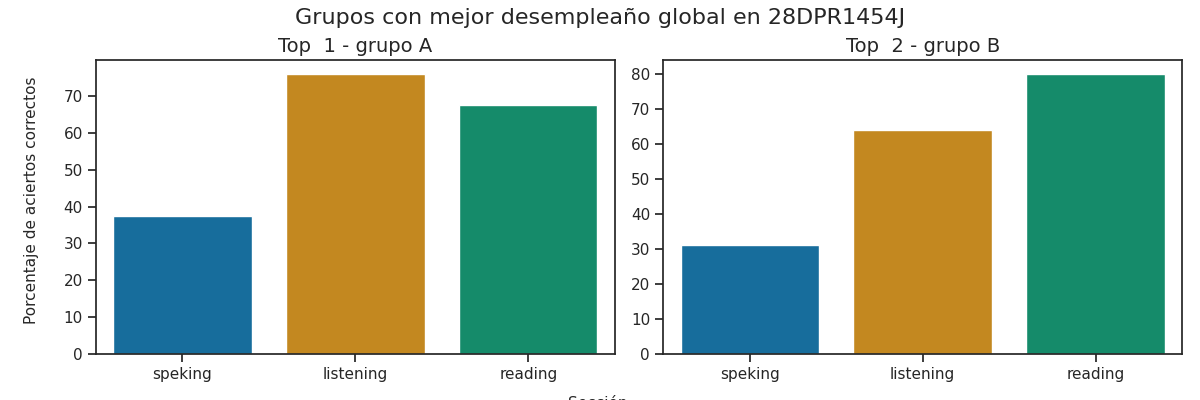

The data file committed next to this chart (first rows):
Top, Grupo, Porcentaje de aciertos correctos, Porcentaje de aciertos correctos para la…, Porcentaje de aciertos correctos para la…, Porcentaje de aciertos correctos para la…, Porcentaje de aciertos correctos para la…, Porcentaje de aciertos correctos para la…, Calificación promedio en los exámenes pa…, Calificación promedio en los exámenes pa…, Calificación promedio en los exámenes pa…, Calificación promedio en los exámenes pa…, Calificación promedio en los exámenes pa…, Promedio de aciertos en los exámenes par…, Promedio de aciertos en los exámenes par…, Promedio de aciertos en los exámenes par…, Promedio de aciertos en los exámenes par…, Promedio de aciertos en los exámenes par…
1, A, 60.33, 76.0, 67.5, 37.5, 37.5, 37.5, A2 -, A1 +, A1, A1, A1, 19, 27, 3, 3, 3
2, B, 58.42, 64.0, 80.0, 25.0, 37.5, 31.25, A1 +, A2 -, A1, A1, A1, 16, 32, 2, 3, 2
